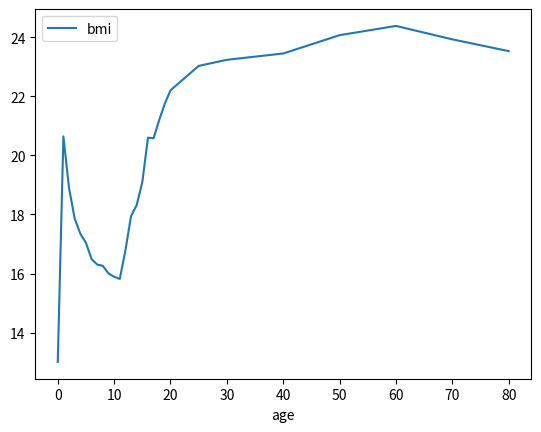

The script that saved this image:
age = [
    0,
    1,
    2,
    3,
    4,
    5,
    6,
    7,
    8,
    9,
    10,
    11,
    12,
    13,
    14,
    15,
    16,
    17,
    18,
    19,
    20,
    25,
    30,
    40,
    50,
    60,
    70,
    80,
]
met = [
    0.496,
    0.696,
    0.797,
    0.860,
    0.932,
    0.990,
    1.046,
    1.112,
    1.170,
    1.227,
    1.282,
    1.327,
    1.359,
    1.403,
    1.487,
    1.559,
    1.610,
    1.670,
    1.700,
    1.706,
    1.711,
    1.722,
    1.722,
    1.713,
    1.674,
    1.639,
    1.623,
    1.613,
]
kilog = [
    3.20,
    10.00,
    12.00,
    13.21,
    15.07,
    16.70,
    18.04,
    20.16,
    22.26,
    24.09,
    26.12,
    27.85,
    31.00,
    35.32,
    40.50,
    46.41,
    53.39,
    57.40,
    61.26,
    63.32,
    65.00,
    68.29,
    68.90,
    68.81,
    67.45,
    65.50,
    63.03,
    61.22,
]

bmi = [(k / m / m) for k, m in zip(kilog, met)]

print([(a, round(b, 1)) for b, a in zip(bmi, age)])


import pandas as pd

df = pd.DataFrame(list(zip(age, bmi)), columns=["age", "bmi"])


import matplotlib.pyplot as plt

fig, ax = plt.subplots()  # Create the figure and axes object

# Plot the first x and y axes:
df.plot(x="age", y="bmi", ax=ax)
